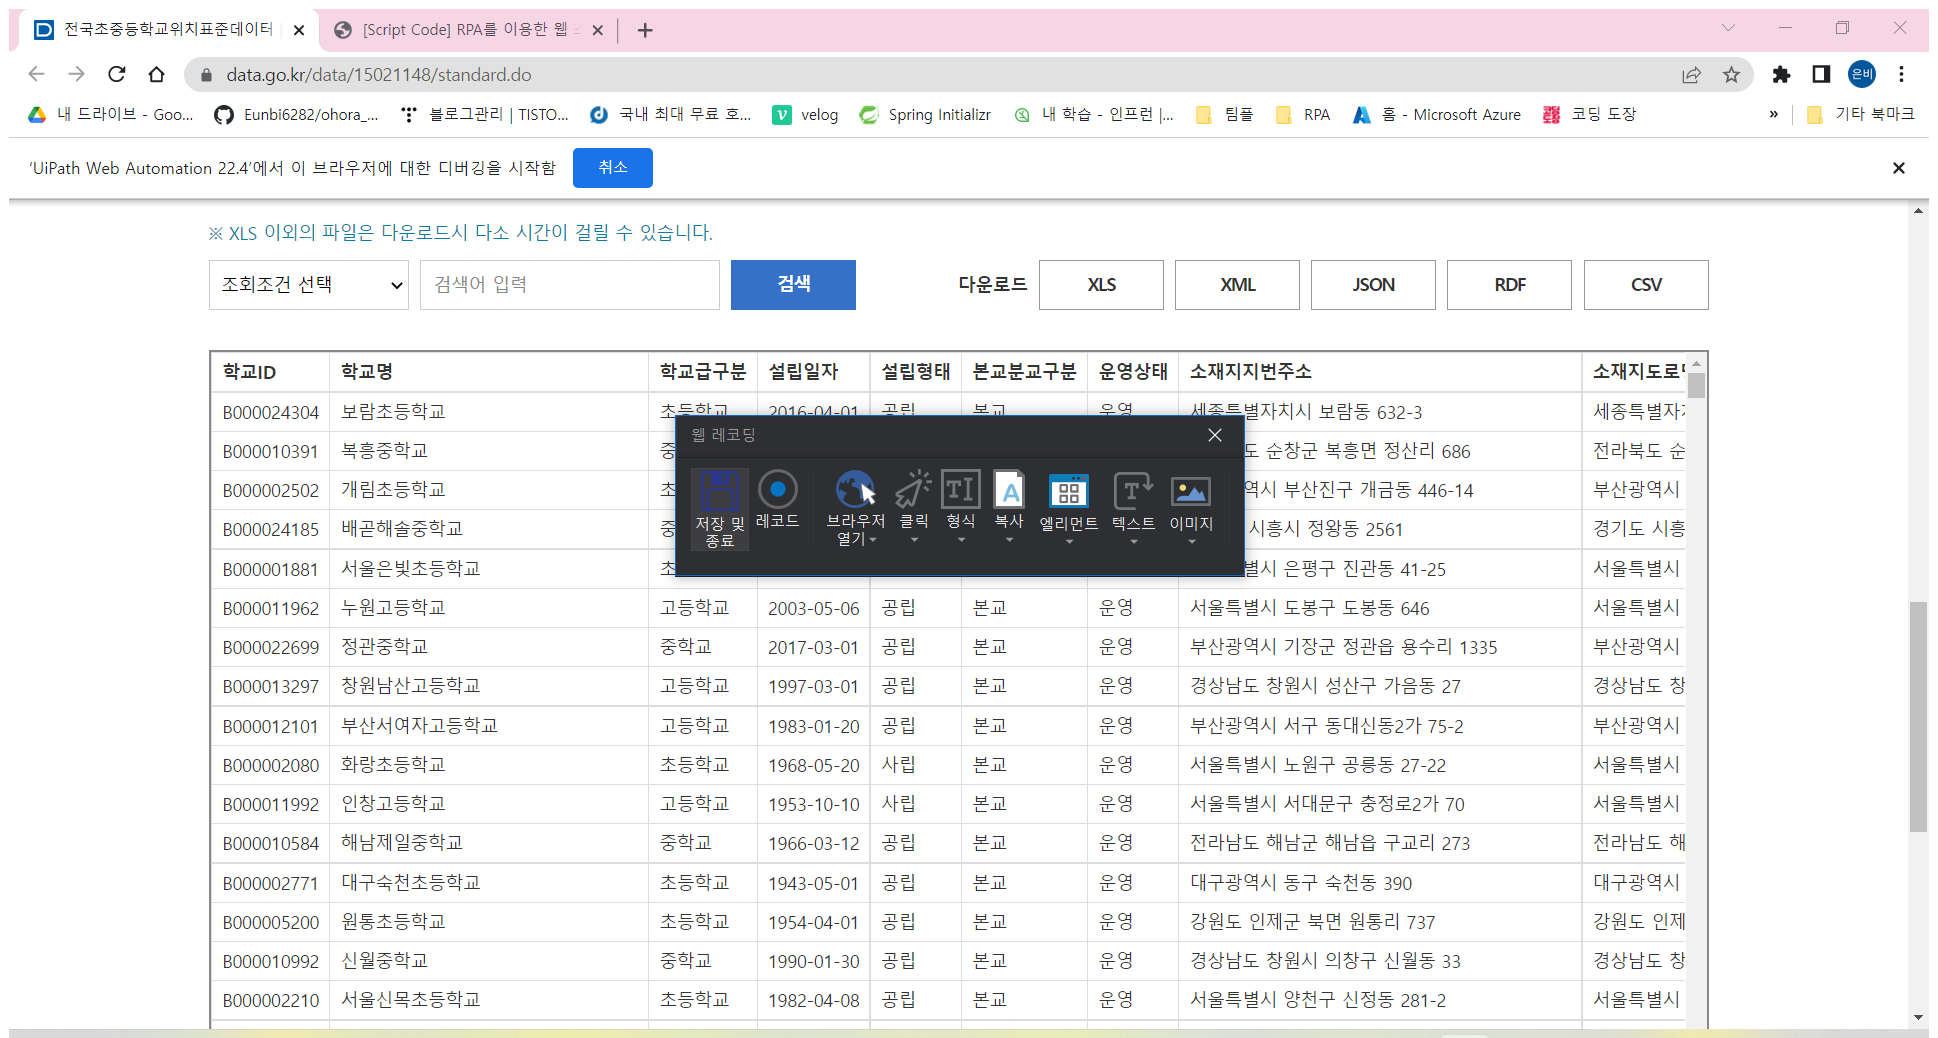
Task: practice_school
Workflow: Main

Step 1: Attach Browser '          Page' in window '전국초중등학교위치표준데이터 | 공공데이터포털' (chrome.exe)

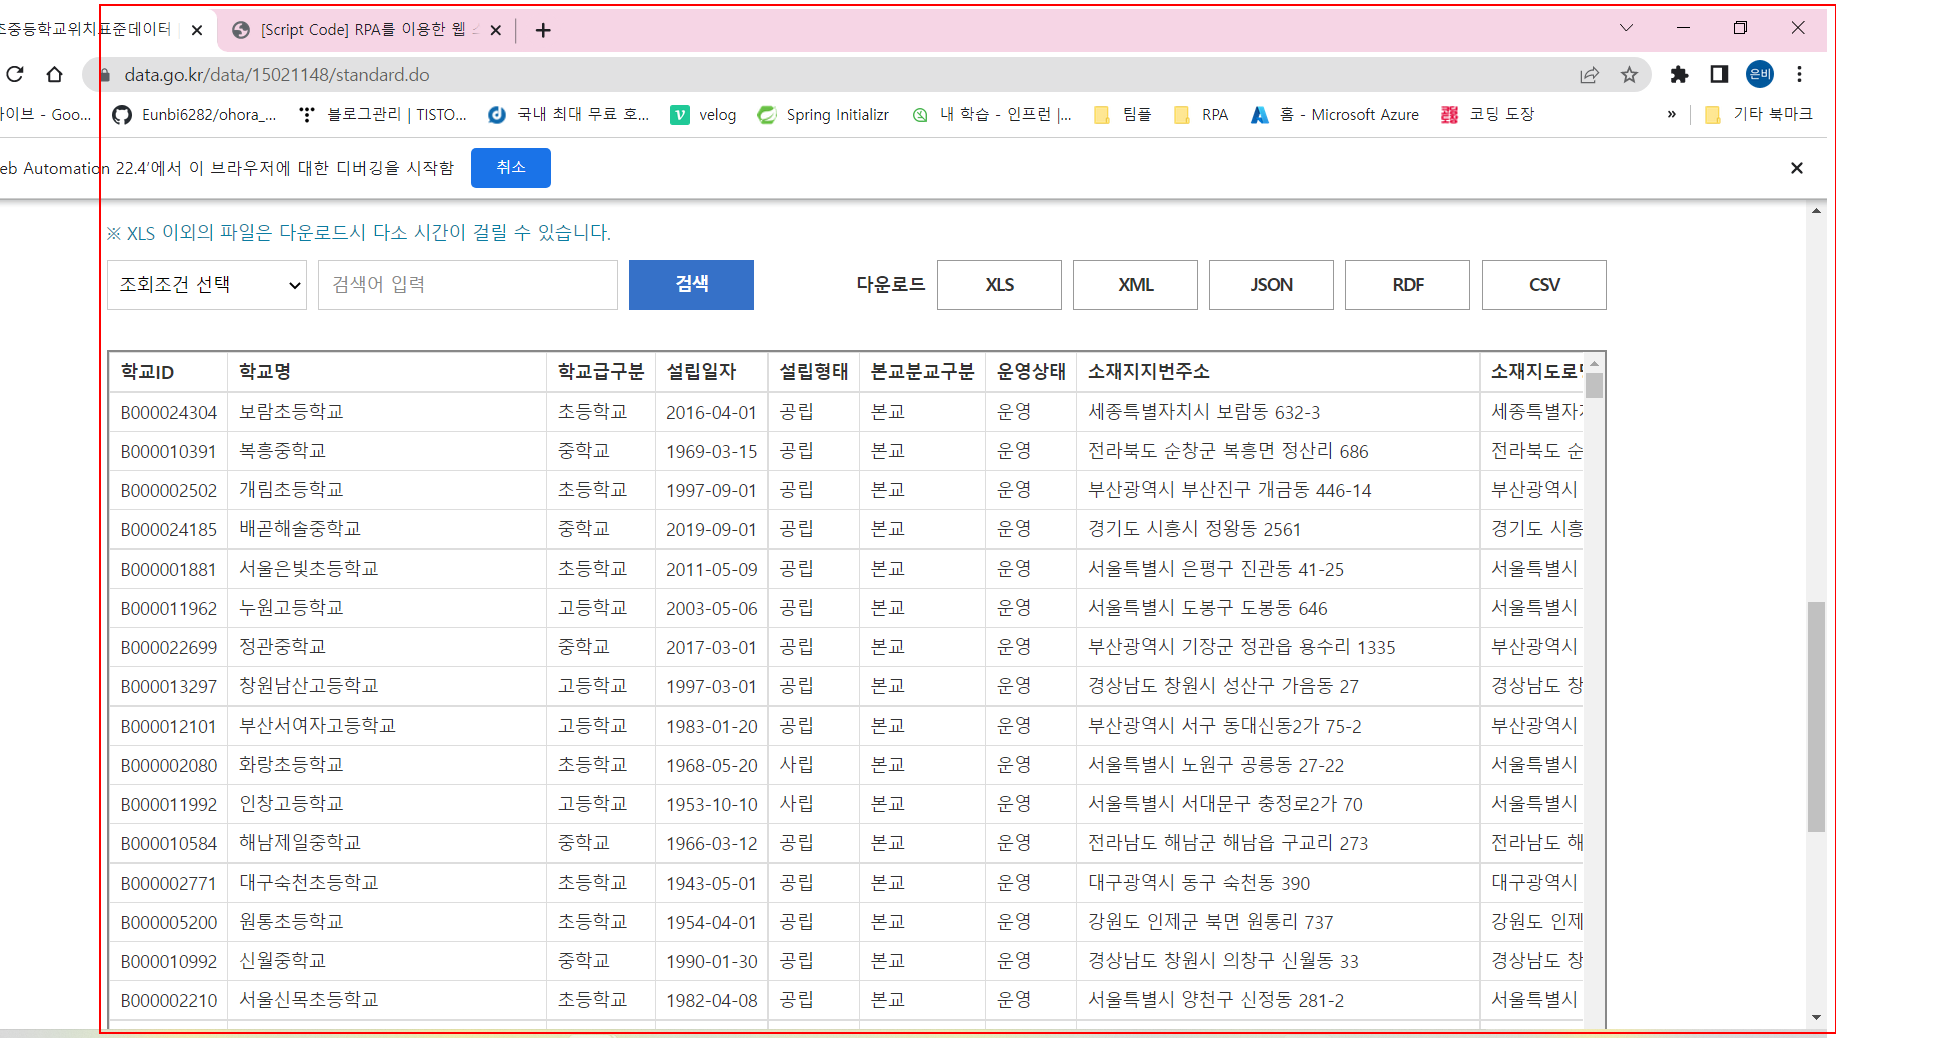
Step 2: get-text from the table